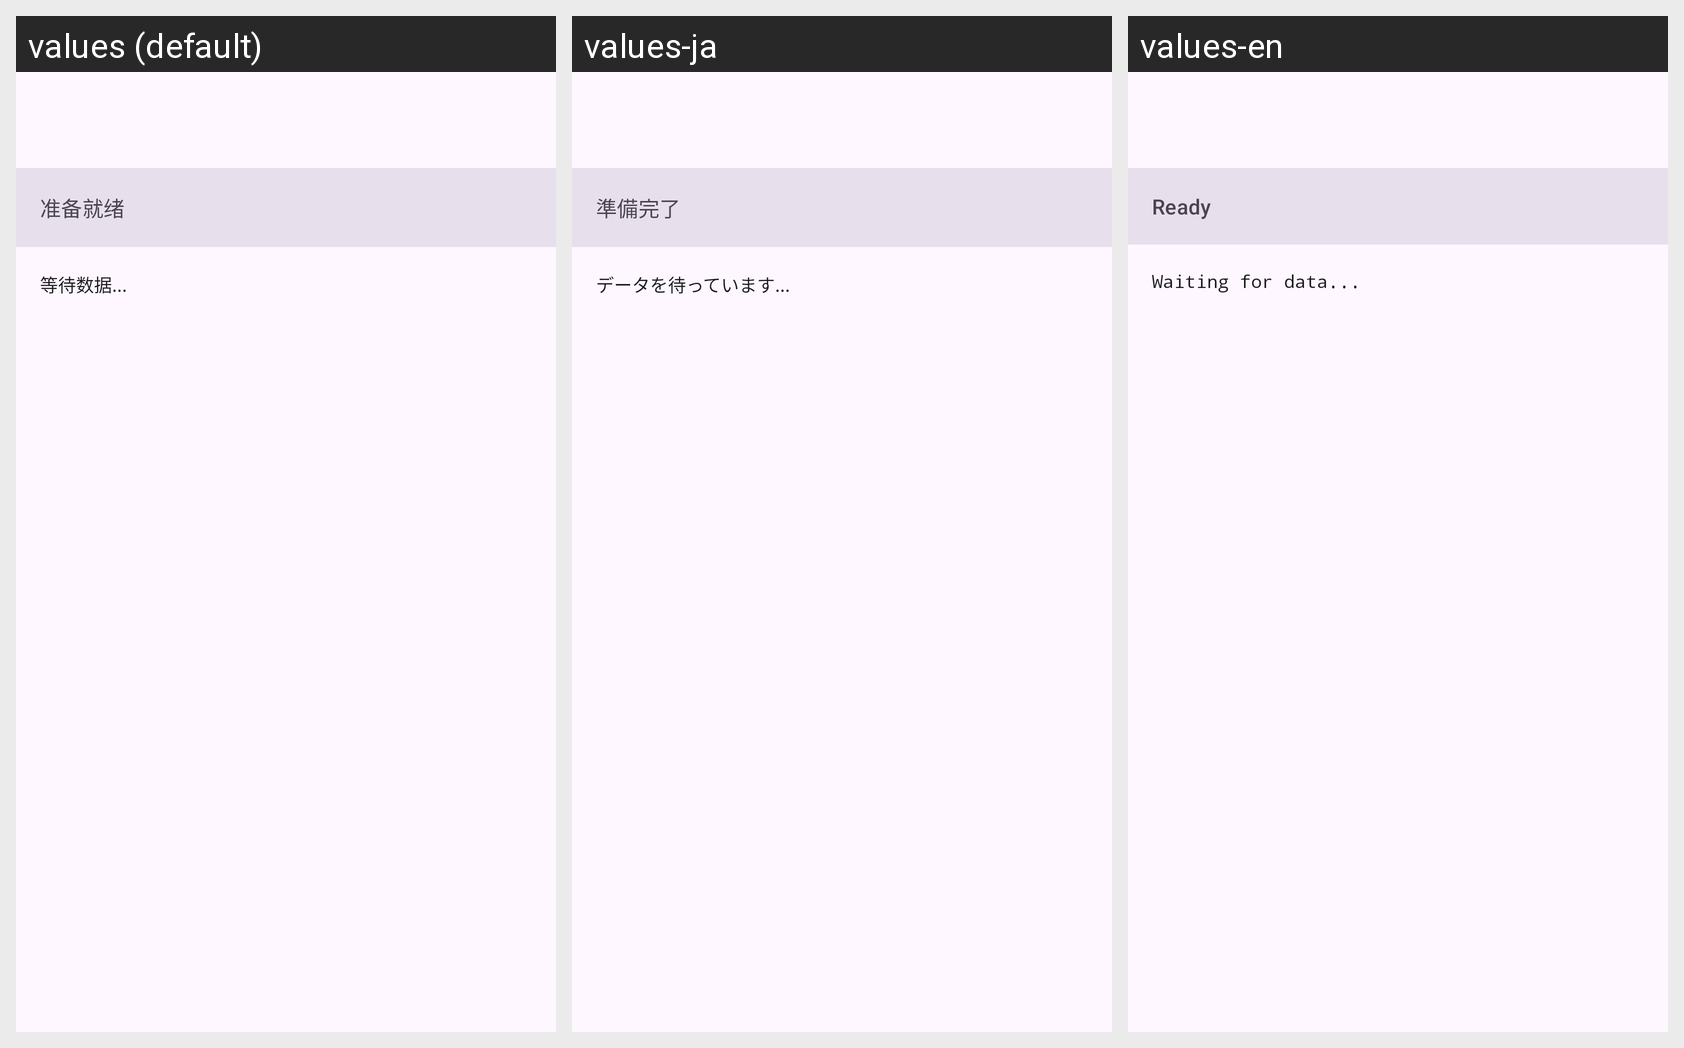

Strings drawn on this Android screen and how each of the app's shown locales translates them:
Android screen res/layout/activity_key_tester.xml rendered under 3 locales, left to right: values (default), values-ja, values-en. Device: Nexus 5 (rendered at 1080×1920; each locale shown at half size, 540×960, under a caption strip naming it); theme Theme.vFlow.
Strings drawn on this screen, with the default value and each locale's value (text and hints the layout hard-codes, and strings that could not be matched under every locale, appear in the picture but are not listed):

text_ready
  values: 准备就绪
  values-ja: 準備完了
  values-en: Ready

text_waiting_data
  values: 等待数据...
  values-ja: データを待っています...
  values-en: Waiting for data...
